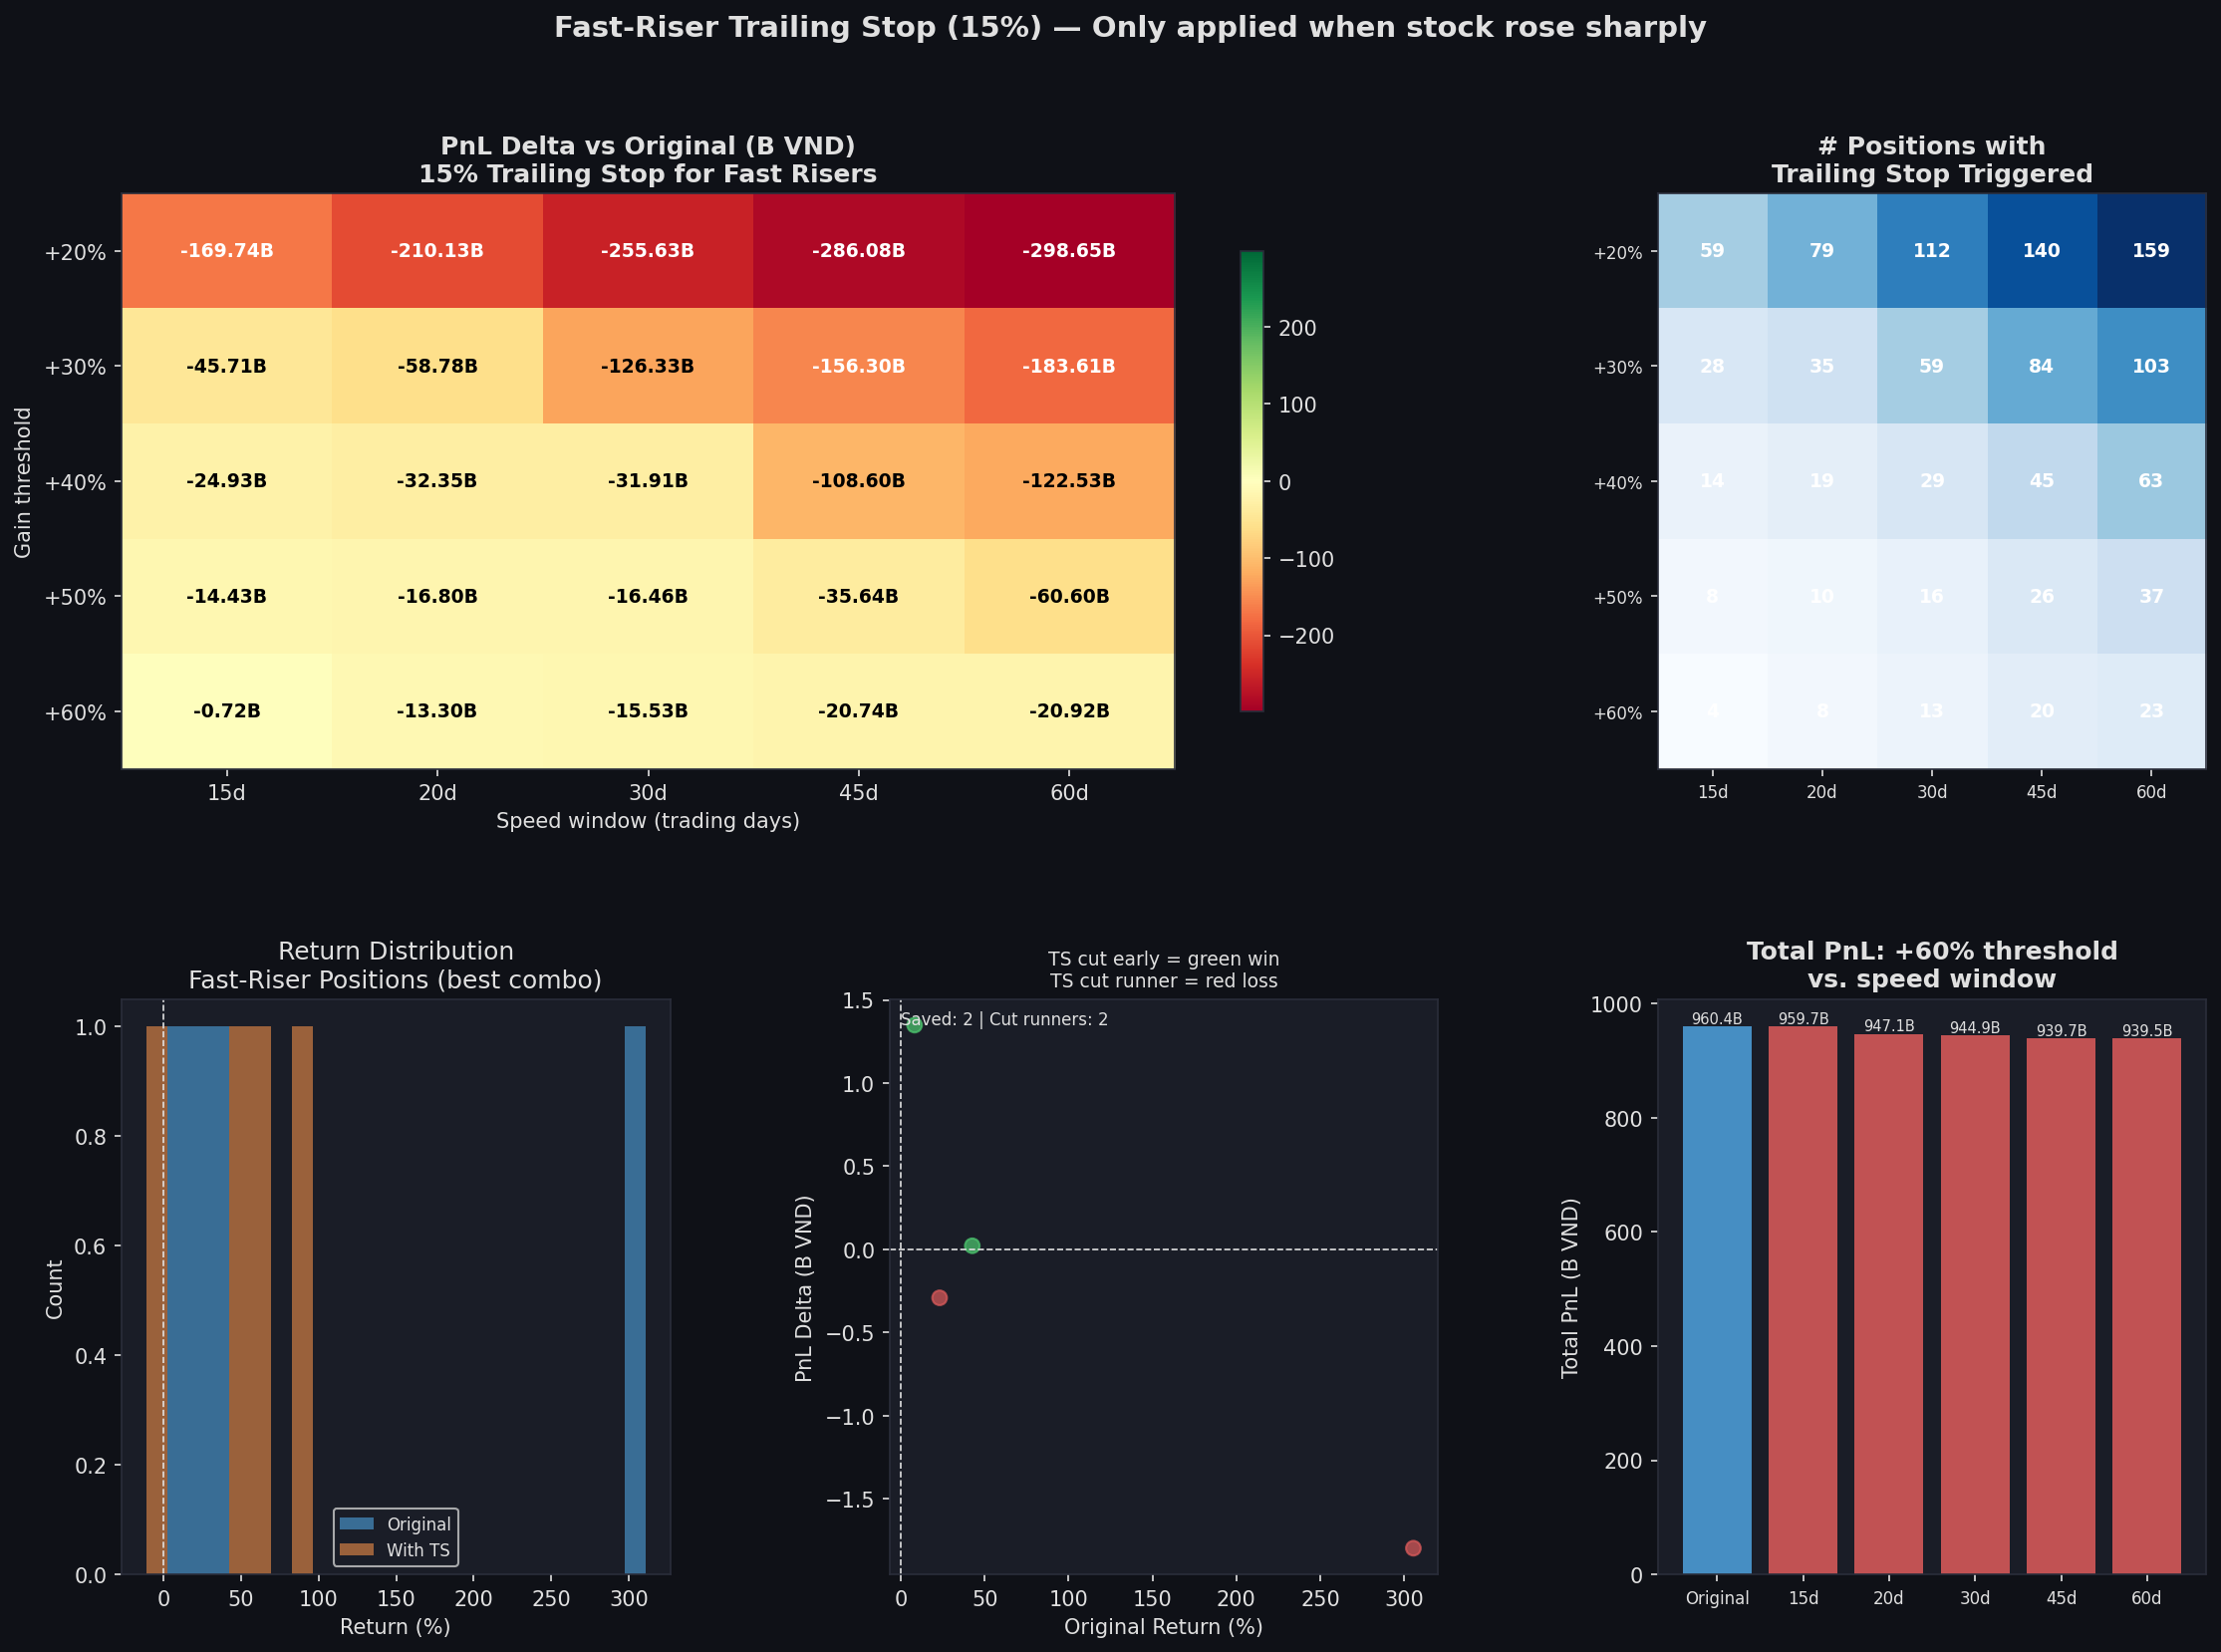

Source code (Python):
#!/usr/bin/env python3
"""
backtest_fast_riser_ts.py
=========================
Hypothesis: stocks that rise too fast in a short time are more likely
to have sharp pullbacks — apply a 15% trailing stop ONLY to those.

Definition of "fast riser":
  gain of >= GAIN_THRESHOLD% achieved within <= SPEED_DAYS trading days.

Exit logic (only for fast risers):
  - Track peak Close since first buy
  - Once fast-riser condition is met, activate trailing stop
  - If Close falls below peak * (1 - TRAIL_PCT) -> sell at Open[D+1]
  - For non-fast-risers: keep original exit

Execution model (realistic):
  - Signal on Close[D]  -> fill at Open[D+1]
  - Fallback to Close[D] if D+1 missing

Grid:
  GAIN_THRESHOLD : [20%, 30%, 40%, 50%, 60%]
  SPEED_DAYS     : [15, 20, 30, 45, 60]
  TRAIL_PCT      : fixed 15% (user hypothesis)

Output:
  1. Console: position-level analysis of fast risers
  2. Heatmap chart: PnL delta vs grid
  3. Detail chart: deal-level gains for fast-riser positions
"""

import json
import os
import subprocess
import tempfile
from io import StringIO
from pathlib import Path

import numpy as np
import pandas as pd
import matplotlib
matplotlib.use("Agg")
import matplotlib.pyplot as plt
import matplotlib.gridspec as gridspec
import matplotlib.ticker as mticker

# ── CONFIG ────────────────────────────────────────────────────────────────────
TX_FILE  = "transactions_email_special_2026-04-07_15.14.47.jsonl"
PROJECT  = "lithe-record-440915-m9"
BQ_CHUNK = 150
BQ_BIN   = r"bq"
OUT_IMG  = "backtest_fast_riser_ts.png"
FILTER_FROM = pd.Timestamp("2020-01-01")

TRAIL_PCT = 0.15  # fixed trailing stop: 15% from peak

GAIN_GRID  = [0.20, 0.30, 0.40, 0.50, 0.60]   # min gain to qualify as "fast riser"
SPEED_GRID = [15, 20, 30, 45, 60]              # max trading days to reach that gain

# ── STYLE ─────────────────────────────────────────────────────────────────────
DARK_BG  = "#0f1117"; PANEL_BG = "#1a1d27"; GRID_CLR = "#2a2d3a"
TEXT_CLR = "#e0e0e0"; BLUE = "#4fa3e0";     GREEN = "#4ecb71"
RED      = "#e05c5c"; YELLOW = "#f0c060";   PURPLE = "#b57bee"
ORANGE   = "#f0904a"

plt.rcParams.update({
    "figure.facecolor": DARK_BG, "axes.facecolor": PANEL_BG,
    "axes.edgecolor": GRID_CLR,  "axes.labelcolor": TEXT_CLR,
    "xtick.color": TEXT_CLR,     "ytick.color": TEXT_CLR,
    "text.color": TEXT_CLR,      "grid.color": GRID_CLR,
    "grid.linestyle": "--",      "grid.alpha": 0.5,
    "font.family": "DejaVu Sans",
})

# ── HELPERS ───────────────────────────────────────────────────────────────────
def load_jsonl(path):
    rows = [json.loads(l) for l in Path(path).read_text(encoding="utf-8").splitlines() if l.strip()]
    df = pd.DataFrame(rows)
    df["ymd"] = pd.to_datetime(df["ymd"])
    return df

def bq_query(sql):
    with tempfile.NamedTemporaryFile(mode='w', suffix='.sql', delete=False, encoding='utf-8') as f:
        f.write(sql)
        tmppath = f.name
    try:
        cmd_str = f'type "{tmppath}" | "{BQ_BIN}" query --use_legacy_sql=false --project_id={PROJECT} --format=csv --max_rows=5000000'
        r = subprocess.run(cmd_str, capture_output=True, text=True, timeout=300, shell=True)
    finally:
        try:
            os.unlink(tmppath)
        except OSError:
            pass
    if r.returncode != 0:
        raise RuntimeError(r.stdout[:400] + r.stderr[:400])
    return pd.read_csv(StringIO(r.stdout))

def fmt_b(v):    return f"{v/1e9:+,.2f}B"
def fmt_pct(v):  return f"{v:+.2f}%"

# ── LOAD TRANSACTIONS ─────────────────────────────────────────────────────────
print("Loading transactions ...")
tx = load_jsonl(TX_FILE)
tx.sort_values("ymd", inplace=True)

print("Building closed positions ...")
pos_records = []
for hid, grp in tx.groupby("holding_id"):
    buys  = grp[grp["action"] == "buy"].sort_values("ymd")
    sells = grp[grp["action"] == "sell"].sort_values("ymd")
    if sells.empty:
        continue
    total_inv  = buys["buy_amount"].sum()
    total_proc = sells["sell_amount"].sum()
    total_fees = grp["fee"].sum()
    denom      = total_inv + total_fees
    pos_records.append({
        "holding_id":   hid,
        "ticker":       grp["ticker"].iloc[0],
        "first_buy":    buys["ymd"].min(),
        "last_sell":    sells["ymd"].max(),
        "total_inv":    total_inv,
        "total_proc":   total_proc,
        "total_fees":   total_fees,
        "orig_pnl":     total_proc - denom,
        "orig_pnl_pct": (total_proc / denom - 1) * 100 if denom > 0 else 0.0,
        "buys_df":      buys,
    })

pos_df = pd.DataFrame(pos_records)
pos_df = pos_df[pos_df["first_buy"] >= FILTER_FROM].reset_index(drop=True)
print(f"  {len(pos_df)} closed positions | {pos_df['ticker'].nunique()} tickers")
orig_total_pnl = pos_df["orig_pnl"].sum()

# ── FETCH PRICES FROM BQ ──────────────────────────────────────────────────────
tickers  = pos_df["ticker"].unique().tolist()
date_min = pos_df["first_buy"].min().strftime("%Y-%m-%d")
date_max = pos_df["last_sell"].max().strftime("%Y-%m-%d")
n_chunks = -(-len(tickers) // BQ_CHUNK)
print(f"Fetching prices: {len(tickers)} tickers | {n_chunks} chunks ...")

frames = []
for i in range(0, len(tickers), BQ_CHUNK):
    chunk = tickers[i:i+BQ_CHUNK]
    tstr  = ", ".join(f'"{t}"' for t in chunk)
    sql   = (f'SELECT t.ticker, t.time, t.Open, t.Close FROM tav2_bq.ticker AS t '
             f'WHERE t.ticker IN ({tstr}) '
             f'AND t.time BETWEEN "{date_min}" AND "{date_max}" '
             f'ORDER BY t.ticker, t.time')
    df = bq_query(sql)
    df["time"] = pd.to_datetime(df["time"])
    frames.append(df)
    print(f"  chunk {i//BQ_CHUNK+1}/{n_chunks}: {len(df):,} rows")

prices_df = pd.concat(frames, ignore_index=True)
print(f"  Total rows: {len(prices_df):,}")

# Build price_map: ticker -> DataFrame(index=date, cols=[Close, Open_next])
price_map = {}
for ticker, grp in prices_df.groupby("ticker"):
    g = grp.sort_values("time").set_index("time")[["Close", "Open"]].copy()
    g["Open_next"] = g["Open"].shift(-1)
    price_map[ticker] = g

# ── CORE: measure each position's "fastest rise" ──────────────────────────────
def measure_position(pos):
    """
    For each position, compute:
      - For each trading day D, the gain since first_buy
      - The fastest day at which gain >= each GAIN_GRID threshold
    Returns a dict keyed by gain_threshold -> trading_days_to_reach (None if never)
    """
    ticker     = pos["ticker"]
    first_buy  = pos["first_buy"]
    last_sell  = pos["last_sell"]
    buys_df    = pos["buys_df"]

    result = {g: None for g in GAIN_GRID}

    if ticker not in price_map:
        return result

    df_px = price_map[ticker]
    try:
        window = df_px.loc[first_buy:last_sell]
    except Exception:
        return result
    if window.empty:
        return result

    buy_list = list(buys_df.sort_values("ymd").itertuples())
    buy_ptr  = 0
    n_buys   = len(buy_list)
    cum_inv  = 0.0
    cum_sh   = 0.0
    trading_day = 0

    for date, row in window.iterrows():
        close = row["Close"]
        if pd.isna(close) or close <= 0:
            continue

        # accumulate buys
        while buy_ptr < n_buys and buy_list[buy_ptr].ymd <= date:
            b = buy_list[buy_ptr]
            if b.adj_price > 0:
                cum_sh  += b.buy_amount / b.adj_price
                cum_inv += b.buy_amount
            buy_ptr += 1

        if cum_sh <= 0:
            continue

        if date == first_buy:
            trading_day = 0
            continue

        trading_day += 1
        avg_cost = cum_inv / cum_sh
        gain_pct = (close / avg_cost) - 1

        for g in GAIN_GRID:
            if result[g] is None and gain_pct >= g:
                result[g] = trading_day

    return result

print("\nMeasuring speed of rise for each position ...")
speed_records = []
for _, pos in pos_df.iterrows():
    r = measure_position(pos)
    r["holding_id"] = pos["holding_id"]
    speed_records.append(r)

speed_df = pd.DataFrame(speed_records).set_index("holding_id")

# Merge speed info into pos_df
pos_df = pos_df.set_index("holding_id")
for g in GAIN_GRID:
    pos_df[f"days_to_{int(g*100)}pct"] = speed_df[g]
pos_df = pos_df.reset_index()

# ── ANALYSIS: how many positions qualify under each threshold? ─────────────────
print("\n=== Fast-Riser Qualification Matrix ===")
print(f"{'':>10}", end="")
for s in SPEED_GRID:
    print(f"  {s:>5}d", end="")
print()
for g in GAIN_GRID:
    col = f"days_to_{int(g*100)}pct"
    print(f"  +{int(g*100):>2}% gain", end="")
    for s in SPEED_GRID:
        n = (pos_df[col] <= s).sum()
        print(f"  {n:>5}", end="")
    print()

# ── SIMULATE: trailing stop for fast risers ────────────────────────────────────
def simulate_fast_riser(pos, gain_thresh, speed_days):
    """
    Apply 15% trailing stop ONLY if position qualifies as fast-riser.
    Fast-riser = gained >= gain_thresh within speed_days trading days.
    """
    ticker    = pos["ticker"]
    first_buy = pos["first_buy"]
    last_sell = pos["last_sell"]
    buys_df   = pos["buys_df"]
    orig_pnl  = pos["orig_pnl"]
    orig_pct  = pos["orig_pnl_pct"]
    total_fees= pos["total_fees"]

    if ticker not in price_map:
        return orig_pnl, orig_pct, "no_data"

    df_px = price_map[ticker]
    try:
        window = df_px.loc[first_buy:last_sell]
    except Exception:
        return orig_pnl, orig_pct, "original"
    if window.empty:
        return orig_pnl, orig_pct, "original"

    buy_list    = list(buys_df.sort_values("ymd").itertuples())
    buy_ptr     = 0
    n_buys      = len(buy_list)
    cum_inv     = 0.0
    cum_sh      = 0.0
    trading_day = 0
    peak_close  = 0.0
    ts_active   = False  # trailing stop activated

    def make_exit(date, close, open_next):
        fill  = open_next if (open_next and not pd.isna(open_next) and open_next > 0) else close
        denom = cum_inv + total_fees
        proc  = fill * cum_sh
        return proc - denom, (proc / denom - 1) * 100

    for date, row in window.iterrows():
        close     = row["Close"]
        open_next = row["Open_next"]

        if pd.isna(close) or close <= 0:
            continue

        while buy_ptr < n_buys and buy_list[buy_ptr].ymd <= date:
            b = buy_list[buy_ptr]
            if b.adj_price > 0:
                cum_sh  += b.buy_amount / b.adj_price
                cum_inv += b.buy_amount
            buy_ptr += 1

        if cum_sh <= 0:
            continue

        if date == first_buy:
            trading_day = 0
            avg_cost = cum_inv / cum_sh
            peak_close = close
            continue

        trading_day += 1
        avg_cost = cum_inv / cum_sh
        gain_pct = (close / avg_cost) - 1

        # Update peak
        if close > peak_close:
            peak_close = close

        # Check if qualifies as fast-riser and activate trailing stop
        if not ts_active and gain_pct >= gain_thresh and trading_day <= speed_days:
            ts_active = True

        # Apply trailing stop if active
        if ts_active:
            stop_price = peak_close * (1 - TRAIL_PCT)
            if close <= stop_price:
                pnl, pct = make_exit(date, close, open_next)
                return pnl, pct, "trailing_stop"

    return orig_pnl, orig_pct, "original"

# ── GRID SEARCH ───────────────────────────────────────────────────────────────
print("\n=== Grid Search: 15% Trailing Stop for Fast Risers ===")
print(f"Original strategy PnL: {fmt_b(orig_total_pnl)}")
print()

grid_results = []
for gain_thresh in GAIN_GRID:
    for speed_days in SPEED_GRID:
        sim_pnls = []
        n_ts_triggered = 0
        ts_pnls  = []
        ts_orig_pnls = []

        for _, pos in pos_df.iterrows():
            pnl, pct, exit_type = simulate_fast_riser(pos, gain_thresh, speed_days)
            sim_pnls.append(pnl)
            if exit_type == "trailing_stop":
                n_ts_triggered += 1
                ts_pnls.append(pnl)
                ts_orig_pnls.append(pos["orig_pnl"])

        total_pnl = sum(sim_pnls)
        delta = total_pnl - orig_total_pnl
        ts_delta = sum(ts_pnls) - sum(ts_orig_pnls) if ts_pnls else 0

        grid_results.append({
            "gain_thresh":    gain_thresh,
            "speed_days":     speed_days,
            "total_pnl":      total_pnl,
            "delta":          delta,
            "delta_pct":      delta / abs(orig_total_pnl) * 100,
            "n_triggered":    n_ts_triggered,
            "ts_delta":       ts_delta,
        })

        print(f"  +{int(gain_thresh*100)}% in {speed_days:2}d -> "
              f"total={fmt_b(total_pnl)} delta={fmt_b(delta)} "
              f"({fmt_pct(delta/abs(orig_total_pnl)*100)}) "
              f"| {n_ts_triggered} stops triggered, TS delta={fmt_b(ts_delta)}")

grid_df = pd.DataFrame(grid_results)
best = grid_df.loc[grid_df["delta"].idxmax()]
print(f"\nBest combo: +{int(best['gain_thresh']*100)}% in {int(best['speed_days'])}d "
      f"-> delta={fmt_b(best['delta'])} ({fmt_pct(best['delta_pct'])})")

# ── POSITION-LEVEL ANALYSIS of fast risers ────────────────────────────────────
# Use the best combo for detailed position analysis
print(f"\n=== Position analysis: +{int(best['gain_thresh']*100)}% in {int(best['speed_days'])}d ===")
best_gain  = best["gain_thresh"]
best_speed = int(best["speed_days"])

detail_rows = []
for _, pos in pos_df.iterrows():
    pnl, pct, exit_type = simulate_fast_riser(pos, best_gain, best_speed)
    detail_rows.append({
        "ticker":    pos["ticker"],
        "first_buy": pos["first_buy"].date(),
        "orig_pnl":  pos["orig_pnl"],
        "sim_pnl":   pnl,
        "delta":     pnl - pos["orig_pnl"],
        "exit_type": exit_type,
        "orig_pct":  pos["orig_pnl_pct"],
        "sim_pct":   pct,
    })

det_df = pd.DataFrame(detail_rows)
ts_hits = det_df[det_df["exit_type"] == "trailing_stop"]
ts_miss = det_df[det_df["exit_type"] != "trailing_stop"]

print(f"  Trailing stop triggered: {len(ts_hits)} positions")
print(f"  PnL delta on triggered:  {fmt_b(ts_hits['delta'].sum())}")
print(f"  Avg orig return:         {ts_hits['orig_pct'].mean():.1f}%")
print(f"  Avg sim return:          {ts_hits['sim_pct'].mean():.1f}%")
print(f"\n  Top 10 biggest delta positions:")
for _, r in ts_hits.sort_values("delta").head(10).iterrows():
    print(f"    {r['ticker']:6s} {str(r['first_buy']):10s} "
          f"orig={fmt_pct(r['orig_pct'])} -> sim={fmt_pct(r['sim_pct'])} "
          f"delta={fmt_b(r['delta'])}")

# ── CHART ─────────────────────────────────────────────────────────────────────
fig = plt.figure(figsize=(18, 12), facecolor=DARK_BG)
gs  = gridspec.GridSpec(2, 3, figure=fig, hspace=0.4, wspace=0.4)

# Panel 1: Heatmap of PnL delta
ax1 = fig.add_subplot(gs[0, :2])
pivot = grid_df.pivot(index="gain_thresh", columns="speed_days", values="delta") / 1e9
g_labels = [f"+{int(g*100)}%" for g in GAIN_GRID]
s_labels  = [f"{s}d" for s in SPEED_GRID]
im = ax1.imshow(pivot.values, cmap="RdYlGn", aspect="auto",
                vmin=-abs(pivot.values).max(), vmax=abs(pivot.values).max())
ax1.set_xticks(range(len(SPEED_GRID)));  ax1.set_xticklabels(s_labels)
ax1.set_yticks(range(len(GAIN_GRID)));   ax1.set_yticklabels(g_labels)
ax1.set_xlabel("Speed window (trading days)", color=TEXT_CLR)
ax1.set_ylabel("Gain threshold", color=TEXT_CLR)
ax1.set_title("PnL Delta vs Original (B VND)\n15% Trailing Stop for Fast Risers",
              color=TEXT_CLR, fontweight="bold")
for i in range(len(GAIN_GRID)):
    for j in range(len(SPEED_GRID)):
        val = pivot.values[i, j]
        color = "black" if abs(val) < abs(pivot.values).max() * 0.5 else "white"
        ax1.text(j, i, f"{val:+.2f}B", ha="center", va="center",
                 fontsize=9, color=color, fontweight="bold")
plt.colorbar(im, ax=ax1, shrink=0.8)

# Panel 2: Number of triggers heatmap
ax2 = fig.add_subplot(gs[0, 2])
pivot_n = grid_df.pivot(index="gain_thresh", columns="speed_days", values="n_triggered")
im2 = ax2.imshow(pivot_n.values, cmap="Blues", aspect="auto")
ax2.set_xticks(range(len(SPEED_GRID)));  ax2.set_xticklabels(s_labels, fontsize=8)
ax2.set_yticks(range(len(GAIN_GRID)));   ax2.set_yticklabels(g_labels, fontsize=8)
ax2.set_title("# Positions with\nTrailing Stop Triggered", color=TEXT_CLR, fontweight="bold")
for i in range(len(GAIN_GRID)):
    for j in range(len(SPEED_GRID)):
        ax2.text(j, i, str(int(pivot_n.values[i, j])),
                 ha="center", va="center", fontsize=9, color="white", fontweight="bold")

# Panel 3: Distribution of returns for fast-riser positions (best combo)
ax3 = fig.add_subplot(gs[1, 0])
if not ts_hits.empty:
    bins = np.linspace(
        min(ts_hits["orig_pct"].min(), ts_hits["sim_pct"].min()) - 5,
        max(ts_hits["orig_pct"].max(), ts_hits["sim_pct"].max()) + 5,
        25
    )
    ax3.hist(ts_hits["orig_pct"], bins=bins, alpha=0.6, color=BLUE, label="Original")
    ax3.hist(ts_hits["sim_pct"],  bins=bins, alpha=0.6, color=ORANGE, label="With TS")
    ax3.axvline(0, color=TEXT_CLR, linewidth=0.8, linestyle="--")
    ax3.set_xlabel("Return (%)")
    ax3.set_ylabel("Count")
    ax3.set_title(f"Return Distribution\nFast-Riser Positions (best combo)", color=TEXT_CLR)
    ax3.legend(fontsize=8)

# Panel 4: Scatter: original return vs delta, colored by outcome
ax4 = fig.add_subplot(gs[1, 1])
if not ts_hits.empty:
    colors = [GREEN if d >= 0 else RED for d in ts_hits["delta"]]
    ax4.scatter(ts_hits["orig_pct"], ts_hits["delta"] / 1e9, c=colors, alpha=0.7, s=50)
    ax4.axhline(0, color=TEXT_CLR, linewidth=0.8, linestyle="--")
    ax4.axvline(0, color=TEXT_CLR, linewidth=0.8, linestyle="--")
    ax4.set_xlabel("Original Return (%)")
    ax4.set_ylabel("PnL Delta (B VND)")
    ax4.set_title("TS cut early = green win\nTS cut runner = red loss",
                  color=TEXT_CLR, fontsize=9)
    n_win = (ts_hits["delta"] >= 0).sum()
    n_lose = (ts_hits["delta"] < 0).sum()
    ax4.text(0.02, 0.98, f"Saved: {n_win} | Cut runners: {n_lose}",
             transform=ax4.transAxes, va="top", fontsize=8, color=TEXT_CLR)

# Panel 5: Bar chart comparing PnL
ax5 = fig.add_subplot(gs[1, 2])
labels  = ["Original"] + [f"+{int(g*100)}%/{s}d"
                           for g in [best_gain] for s in SPEED_GRID]
best_rows = grid_df[grid_df["gain_thresh"] == best_gain].sort_values("speed_days")
vals = [orig_total_pnl / 1e9] + list(best_rows["total_pnl"] / 1e9)
bar_labels = ["Original"] + [f"{s}d" for s in SPEED_GRID]
bar_colors = [BLUE] + [GREEN if v > orig_total_pnl/1e9 else RED for v in vals[1:]]
bars = ax5.bar(range(len(bar_labels)), vals, color=bar_colors, alpha=0.85)
ax5.set_xticks(range(len(bar_labels)))
ax5.set_xticklabels(bar_labels, fontsize=8)
ax5.set_ylabel("Total PnL (B VND)")
ax5.set_title(f"Total PnL: +{int(best_gain*100)}% threshold\nvs. speed window",
              color=TEXT_CLR, fontweight="bold")
for bar, val in zip(bars, vals):
    ax5.text(bar.get_x() + bar.get_width()/2, bar.get_height() + 0.5,
             f"{val:.1f}B", ha="center", va="bottom", fontsize=7, color=TEXT_CLR)

fig.suptitle("Fast-Riser Trailing Stop (15%) — Only applied when stock rose sharply",
             color=TEXT_CLR, fontsize=14, fontweight="bold", y=0.98)

plt.savefig(OUT_IMG, dpi=150, bbox_inches="tight", facecolor=DARK_BG)
print(f"\nChart saved: {OUT_IMG}")
